Labelled photos from "datasets", an image-classification folder in SuperAI520/HandHoldingObjectClassification. The possible labels are: holding nothing, holding object.

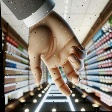
Label: holding nothing

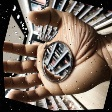
Label: holding object

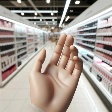
Label: holding nothing

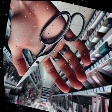
Label: holding object

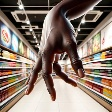
Label: holding nothing

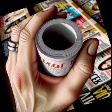
Label: holding object
